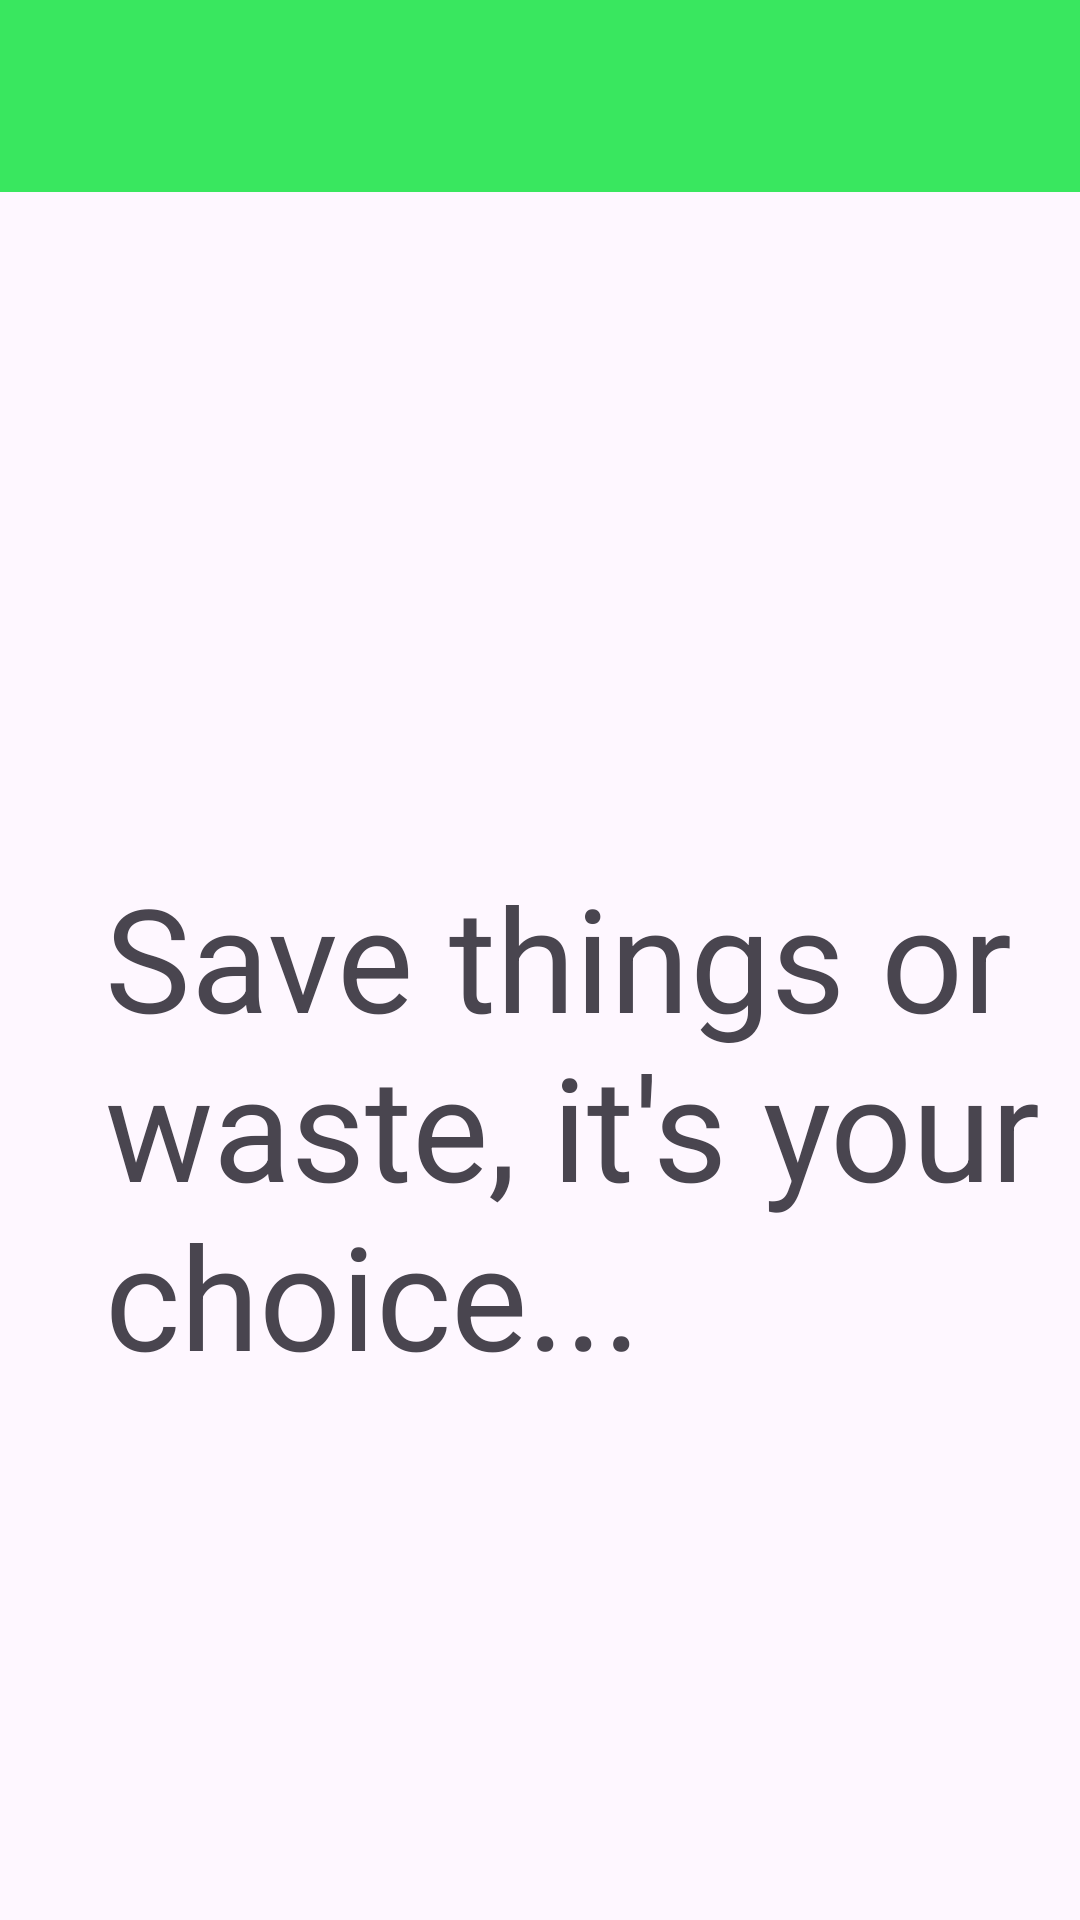

The Android layout XML behind this screen, and the referenced resources:
<!-- AndroidManifest.xml: application theme Theme.Wastemanagement -->
<!-- res/layout/activity_user_home.xml -->
<?xml version="1.0" encoding="utf-8"?>
<androidx.drawerlayout.widget.DrawerLayout
    xmlns:android="http://schemas.android.com/apk/res/android"
    xmlns:app="http://schemas.android.com/apk/res-auto"
    xmlns:tools="http://schemas.android.com/tools"
    android:id="@+id/drawer_layout"
    android:layout_width="match_parent"
    android:layout_height="match_parent"
    tools:context=".UserHomeActivity">
    <ImageView
        android:id="@+id/backgroundImage"
        android:layout_width="match_parent"
        android:layout_height="match_parent"
        android:alpha="0.4"
        android:scaleType="centerCrop"
        android:src="@drawable/wmlogo" />

    <LinearLayout
        android:layout_width="match_parent"
        android:layout_height="match_parent"
        android:orientation="vertical">

        <androidx.appcompat.widget.Toolbar
            android:id="@+id/toolbar"
            android:layout_width="match_parent"
            android:layout_height="?attr/actionBarSize"
            android:background="#39e75f"
            android:theme="?attr/actionBarTheme"
            android:elevation="4dp"
            android:padding="1pt"/>

        
        <FrameLayout
            android:id="@+id/content_frame"
            android:layout_width="wrap_content"
            android:layout_height="wrap_content" />

        <TextView
            android:id="@+id/textView2"
            android:layout_width="match_parent"
            android:paddingTop="1.5in"
            android:textSize="48dp"

            android:paddingLeft="6mm"
            android:layout_height="wrap_content"
            android:text="Save things or waste, it's your choice..." />


    </LinearLayout>

    
    <com.google.android.material.navigation.NavigationView
        android:id="@+id/nav_view"
        android:layout_width="wrap_content"
        android:layout_height="match_parent"
        android:layout_gravity="start"
        android:fitsSystemWindows="true"
        app:menu="@menu/drawer_menu"
        app:headerLayout="@layout/nav_header"/>

</androidx.drawerlayout.widget.DrawerLayout>
<!-- res/layout/nav_header.xml (included above) -->
<?xml version="1.0" encoding="utf-8"?>
<LinearLayout
    xmlns:android="http://schemas.android.com/apk/res/android"
    android:orientation="vertical"
    android:gravity="center"
    android:padding="16dp"
    android:layout_width="match_parent"
    android:layout_height="wrap_content"
    android:background="#00ab41">

    <ImageView
        android:id="@+id/nav_header_image"
        android:layout_width="60dp"
        android:layout_height="60dp"
        android:layout_gravity="center"
        android:src="@drawable/img"
        android:scaleType="fitCenter"/>



    <TextView
        android:id="@+id/nav_header_email"
        android:layout_width="wrap_content"
        android:layout_height="wrap_content"
        android:text="Email"
        android:textColor="@android:color/white"
        android:textSize="14sp"/>
</LinearLayout>
<!-- resources referenced by this layout -->
<resources>
  <!-- drawable img: png bitmap (drawable, 6905 bytes) -->
  <style name="Theme.Wastemanagement" parent="Base.Theme.Wastemanagement" />
  <style name="Base.Theme.Wastemanagement" parent="Theme.Material3.DayNight.NoActionBar">
          
          
      </style>
</resources>
